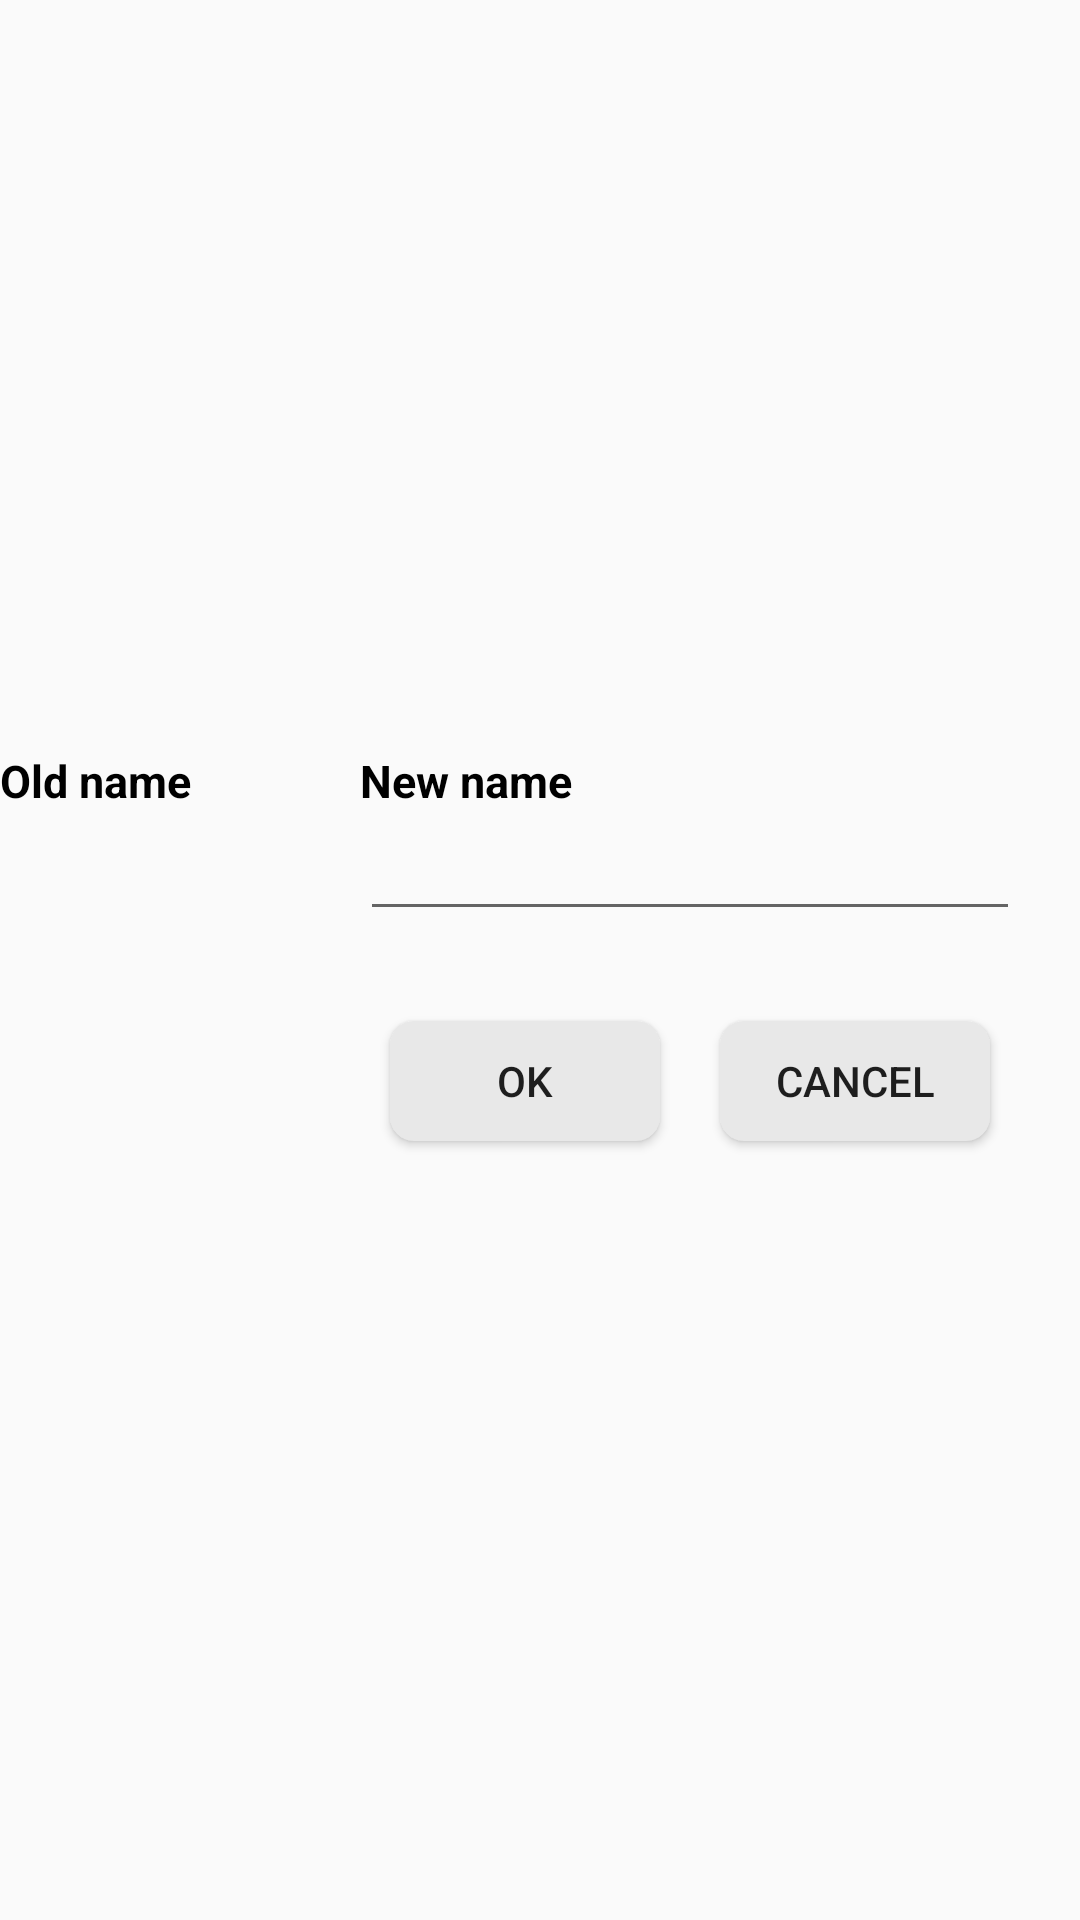

Produce the Android XML layout that renders to this screen, including the resource entries it uses.
<!-- AndroidManifest.xml: application theme AppTheme -->
<!-- res/layout/activity_rename_subject.xml -->
<?xml version="1.0" encoding="utf-8"?>
<androidx.constraintlayout.widget.ConstraintLayout xmlns:android="http://schemas.android.com/apk/res/android"
    xmlns:app="http://schemas.android.com/apk/res-auto"
    xmlns:tools="http://schemas.android.com/tools"
    android:layout_width="match_parent"
    android:layout_height="match_parent"
    tools:context=".ui.edit.subject.RenameSubjectActivity">

    <LinearLayout
        android:layout_width="wrap_content"
        android:layout_height="wrap_content"
        android:orientation="horizontal"
        app:layout_constraintBottom_toBottomOf="parent"
        app:layout_constraintEnd_toEndOf="parent"
        app:layout_constraintStart_toStartOf="parent"
        app:layout_constraintTop_toTopOf="parent">

        <LinearLayout
            android:layout_width="wrap_content"
            android:layout_height="wrap_content"
            android:orientation="vertical">

            <TextView
                android:layout_width="wrap_content"
                android:layout_height="wrap_content"
                android:text="Old name"
                android:textColor="@color/colorBlack"
                android:textSize="15sp"
                android:textStyle="bold" />

            <TextView
                android:id="@+id/txt_old_name"
                android:layout_width="wrap_content"
                android:layout_height="40dp"
                android:gravity="center_vertical"
                android:minWidth="100dp"
                android:textColor="@color/colorBlack"
                android:textSize="16sp"
                tools:text="Toan" />
        </LinearLayout>

        <LinearLayout
            android:layout_width="wrap_content"
            android:layout_height="wrap_content"
            android:layout_marginStart="20dp"
            android:orientation="vertical">

            <TextView
                android:layout_width="wrap_content"
                android:layout_height="wrap_content"
                android:text="New name"
                android:textColor="@color/colorBlack"
                android:textSize="15sp"
                android:textStyle="bold" />

            <LinearLayout
                android:layout_width="wrap_content"
                android:layout_height="wrap_content"
                android:gravity="center_vertical"
                android:orientation="horizontal">

                <EditText
                    android:id="@+id/edt_subject_name"
                    android:layout_width="220dp"
                    android:layout_height="40dp"
                    android:inputType="textCapSentences"
                    android:textColor="@color/colorBlack"
                    android:textSize="16sp" />

                <ImageView
                    android:id="@+id/img_voice_input"
                    android:layout_width="40dp"
                    android:layout_height="40dp"
                    android:background="?actionBarItemBackground"
                    android:padding="6dp"
                    android:src="@drawable/ic_voice" />
            </LinearLayout>

            <LinearLayout
                android:layout_width="wrap_content"
                android:layout_height="wrap_content"
                android:layout_marginTop="20dp"
                android:orientation="horizontal">

                <Button
                    android:id="@+id/btn_ok"
                    android:layout_width="90dp"
                    android:layout_height="40dp"
                    android:layout_margin="10dp"
                    android:background="@drawable/bg_pressable_gray_corner8"
                    android:text="OK" />

                <Button
                    android:id="@+id/btn_cancel"
                    android:layout_width="90dp"
                    android:layout_height="40dp"
                    android:layout_margin="10dp"
                    android:background="@drawable/bg_pressable_gray_corner8"
                    android:text="Cancel" />
            </LinearLayout>
        </LinearLayout>
    </LinearLayout>

</androidx.constraintlayout.widget.ConstraintLayout>
<!-- resources referenced by this layout -->
<resources>
  <color name="colorBlack">#000</color>
  <!-- drawable bg_pressable_gray_corner8 (drawable) -->
  <?xml version="1.0" encoding="utf-8"?>
  <selector xmlns:android="http://schemas.android.com/apk/res/android">
      <item android:state_pressed="false">
          <shape>
              <corners android:radius="8dp"/>
              <solid android:color="@color/colorBlack100"/>
          </shape>
      </item>
  
      <item android:state_pressed="true">
          <shape>
              <corners android:radius="8dp"/>
              <solid android:color="@color/colorBlack200"/>
          </shape>
      </item>
  </selector>
  <style name="AppTheme" parent="Theme.AppCompat.Light.NoActionBar">
          
          <item name="colorPrimary">@color/colorPrimary</item>
          <item name="colorPrimaryDark">@color/colorPrimaryDark</item>
          <item name="colorAccent">@color/colorAccent</item>
          <item name="android:statusBarColor">@color/colorWhite</item>
          <item name="android:windowLightStatusBar">true</item>
      </style>
  <color name="colorBlack100">#E8E8E8</color>
  <color name="colorBlack200">#C3C3C3</color>
  <color name="colorPrimary">#F6F6F6</color>
  <color name="colorPrimaryDark">#FFFFFF</color>
  <color name="colorAccent">#1976D2</color>
  <color name="colorWhite">#fff</color>
</resources>
